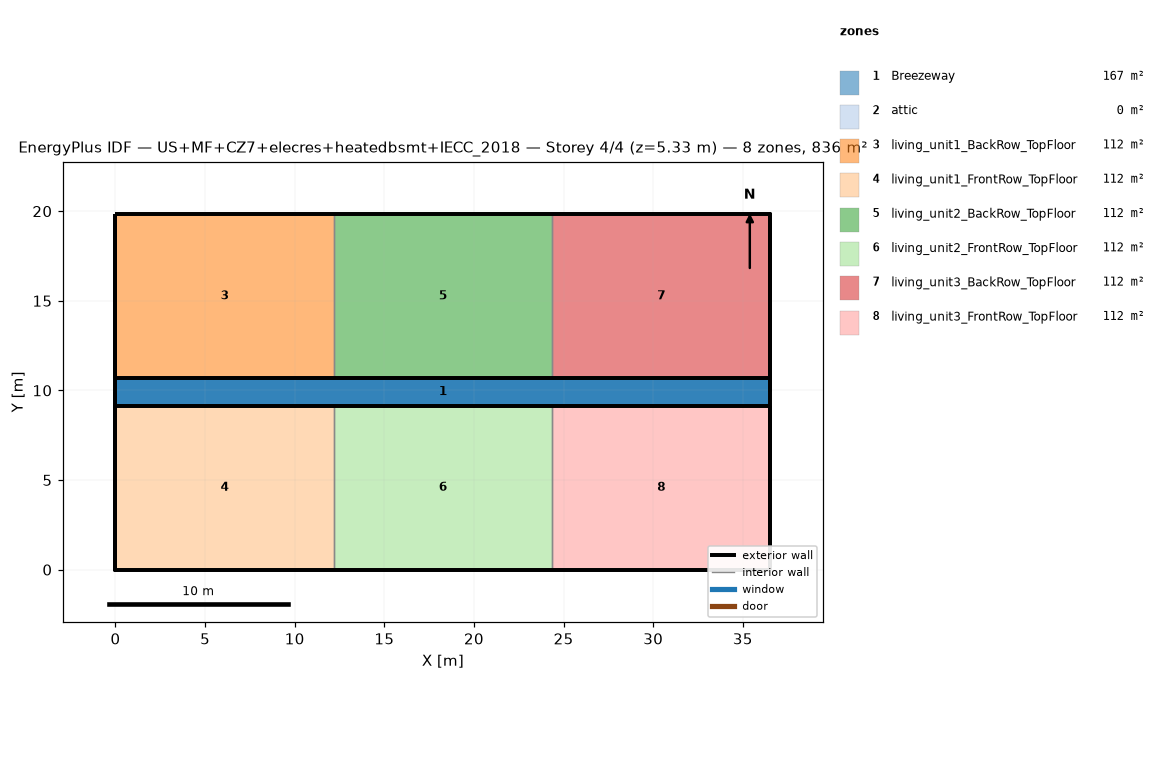
=== STOREY PLAN SPEC (per zone: floor XY polygon, exterior-wall plan segments, windows/doors) ===
zone 1: Breezeway  (167.0 m²)
  floor: (36.54, 9.16) (0.00, 9.16) (0.00, 10.68) (36.54, 10.68)
  floor: (36.54, 9.16) (0.00, 9.16) (0.00, 10.68) (36.54, 10.68)
  floor: (36.54, 9.16) (0.00, 9.16) (0.00, 10.68) (36.54, 10.68)
zone 2: attic  (0.0 m²)
  exterior wall: (36.54, 0.00) – (36.54, 19.84) – (36.54, 9.92)  [29.8 m]
  exterior wall: (0.00, 19.84) – (0.00, 0.00) – (0.00, 9.92)  [29.8 m]
zone 3: living_unit1_BackRow_TopFloor  (111.5 m²)
  floor: (12.18, 10.68) (0.00, 10.68) (0.00, 19.84) (12.18, 19.84)
  exterior wall: (12.18, 19.84) – (0.00, 19.84)  [12.2 m]
  exterior wall: (0.00, 19.84) – (0.00, 10.68)  [9.2 m]
  exterior wall: (0.00, 10.68) – (12.18, 10.68)  [12.2 m]
  interior walls: 1
zone 4: living_unit1_FrontRow_TopFloor  (111.5 m²)
  floor: (12.18, 0.00) (0.00, 0.00) (0.00, 9.16) (12.18, 9.16)
  exterior wall: (0.00, 0.00) – (12.18, 0.00)  [12.2 m]
  exterior wall: (0.00, 9.16) – (0.00, 0.00)  [9.2 m]
  exterior wall: (12.18, 9.16) – (0.00, 9.16)  [12.2 m]
  interior walls: 1
zone 5: living_unit2_BackRow_TopFloor  (111.5 m²)
  floor: (24.36, 10.68) (12.18, 10.68) (12.18, 19.84) (24.36, 19.84)
  exterior wall: (12.18, 10.68) – (24.36, 10.68)  [12.2 m]
  exterior wall: (24.36, 19.84) – (12.18, 19.84)  [12.2 m]
  interior walls: 2
zone 6: living_unit2_FrontRow_TopFloor  (111.5 m²)
  floor: (24.36, 0.00) (12.18, 0.00) (12.18, 9.16) (24.36, 9.16)
  exterior wall: (12.18, 0.00) – (24.36, 0.00)  [12.2 m]
  exterior wall: (24.36, 9.16) – (12.18, 9.16)  [12.2 m]
  interior walls: 2
zone 7: living_unit3_BackRow_TopFloor  (111.5 m²)
  floor: (36.54, 10.68) (24.36, 10.68) (24.36, 19.84) (36.54, 19.84)
  exterior wall: (36.54, 10.68) – (36.54, 19.84)  [9.2 m]
  exterior wall: (36.54, 19.84) – (24.36, 19.84)  [12.2 m]
  exterior wall: (24.36, 10.68) – (36.54, 10.68)  [12.2 m]
  interior walls: 1
zone 8: living_unit3_FrontRow_TopFloor  (111.5 m²)
  floor: (36.54, 0.00) (24.36, 0.00) (24.36, 9.16) (36.54, 9.16)
  exterior wall: (24.36, 0.00) – (36.54, 0.00)  [12.2 m]
  exterior wall: (36.54, 0.00) – (36.54, 9.16)  [9.2 m]
  exterior wall: (36.54, 9.16) – (24.36, 9.16)  [12.2 m]
  interior walls: 1

=== DERIVED (storey summary) ===
Building: US+MF+CZ7+elecres+heatedbsmt+IECC_2018
Storey: 4 of 4  (floor level z = 5.33 m)
Storey gross floor area: 836.2 m²
Zones on this storey: 8
  - Breezeway: floor 167.0 m²
  - attic: floor 0.0 m²; exterior wall 59.5 m (81.9 m²); WWR 0.0%
  - living_unit1_BackRow_TopFloor: floor 111.5 m²; exterior wall 33.5 m (86.9 m²); WWR 0.0%
  - living_unit1_FrontRow_TopFloor: floor 111.5 m²; exterior wall 33.5 m (86.9 m²); WWR 0.0%
  - living_unit2_BackRow_TopFloor: floor 111.5 m²; exterior wall 24.4 m (63.1 m²); WWR 0.0%
  - living_unit2_FrontRow_TopFloor: floor 111.5 m²; exterior wall 24.4 m (63.1 m²); WWR 0.0%
  - living_unit3_BackRow_TopFloor: floor 111.5 m²; exterior wall 33.5 m (86.9 m²); WWR 0.0%
  - living_unit3_FrontRow_TopFloor: floor 111.5 m²; exterior wall 33.5 m (86.9 m²); WWR 0.0%
Zone adjacency (shared interzone walls):
  - living_unit1_BackRow_TopFloor ↔ living_unit2_BackRow_TopFloor
  - living_unit1_FrontRow_TopFloor ↔ living_unit2_FrontRow_TopFloor
  - living_unit2_BackRow_TopFloor ↔ living_unit3_BackRow_TopFloor
  - living_unit2_FrontRow_TopFloor ↔ living_unit3_FrontRow_TopFloor